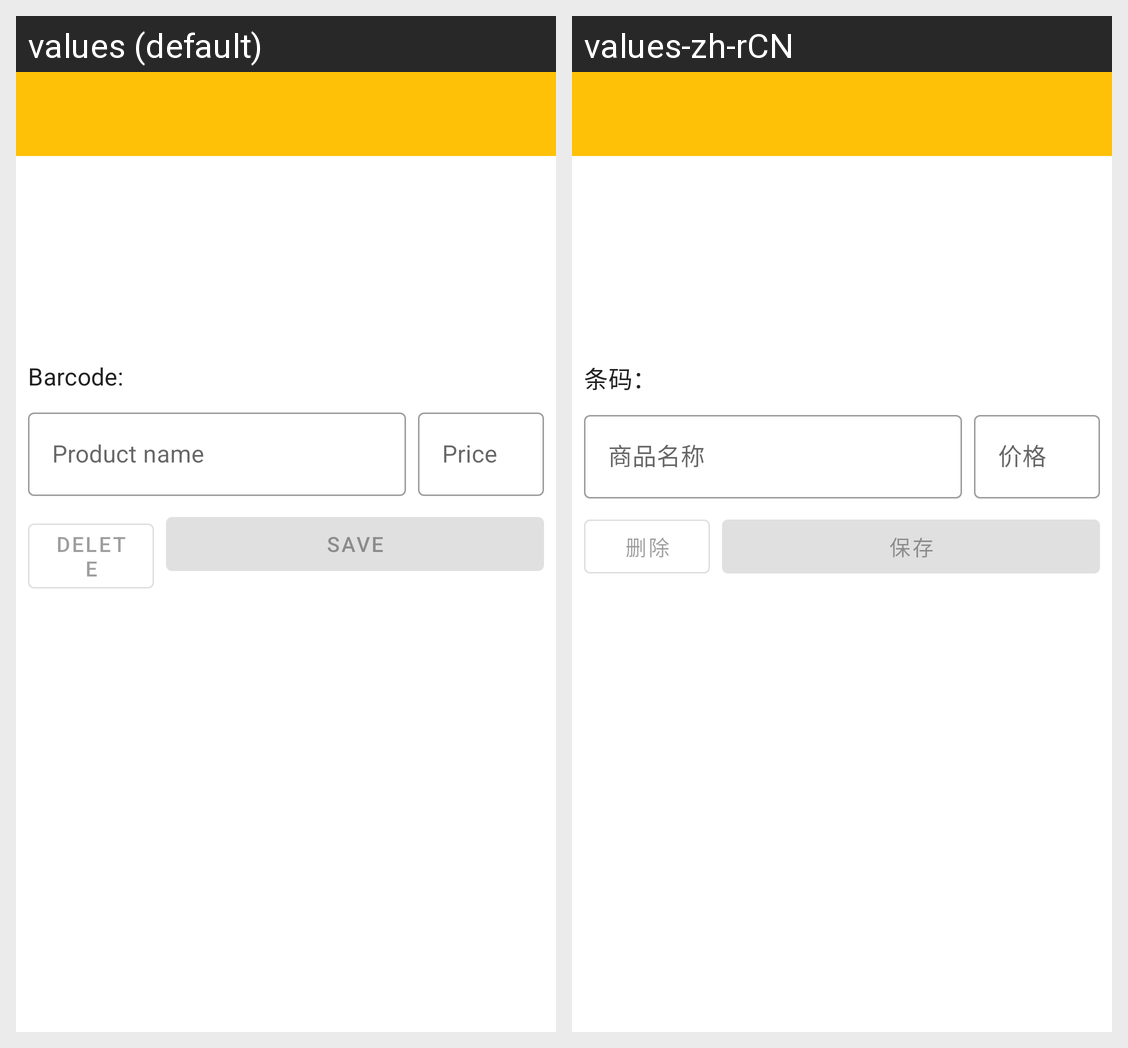

For this localized Android screen grid, give each drawn string resource with its value in every locale shown.
Android screen res/layout/activity_main.xml rendered under 2 locales, left to right: values (default), values-zh-rCN. Device: Nexus 5 (rendered at 1080×1920; each locale shown at half size, 540×960, under a caption strip naming it); theme Theme.CuteStore.
Strings drawn on this screen, with the default value and each locale's value (text and hints the layout hard-codes, and strings that could not be matched under every locale, appear in the picture but are not listed):

barcode
  values: Barcode:
  values-zh-rCN: 条码：

product_name
  values: Product name
  values-zh-rCN: 商品名称

price
  values: Price
  values-zh-rCN: 价格

delete
  values: Delete
  values-zh-rCN: 删除

save
  values: SAVE
  values-zh-rCN: 保存
